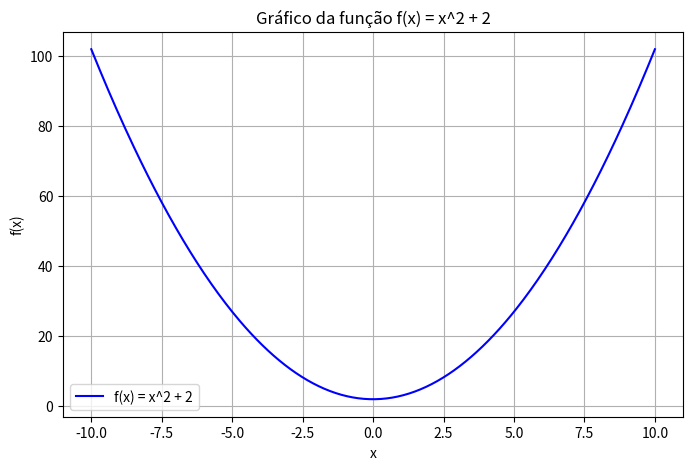

Here is the Python script that generated this plot:

# Questão 1

import numpy as np
import matplotlib.pyplot as plt

# Definindo a função f(x) = x^2 + 2
def f(x):
    return x**2 + 2

# Gerando valores de x para plotar
x_values = np.linspace(-10, 10, 400)
y_values = f(x_values)

# Criando o gráfico
plt.figure(figsize=(8, 5))
plt.plot(x_values, y_values, label="f(x) = x^2 + 2", color='blue')
plt.title("Gráfico da função f(x) = x^2 + 2")
plt.xlabel("x")
plt.ylabel("f(x)")
plt.grid(True)
plt.legend()
plt.show()


# Questao 2
import sympy as sp

# Definindo a variável simbólica
x = sp.symbols('x')

# Definindo a função
y = sp.exp(3*x)

# Calculando a primeira derivada
y_prime = sp.diff(y, x)

# Calculando a segunda derivada
y_double_prime = sp.diff(y_prime, x)

# Avaliando as derivadas no ponto x = 2
y_prime_at_2 = y_prime.subs(x, 2).evalf()
y_double_prime_at_2 = y_double_prime.subs(x, 2).evalf()

y_prime_at_2, y_double_prime_at_2


# Questao 5

import sympy as sp

# Definir a variável simbólica x
x = sp.symbols('x')

# Definir a função a ser integrada
f = x**(-1)

# Calcular a integral definida de 2 a 4
integral_result = sp.integrate(f, (x, 2, 4))

# Avaliar o resultado com uma casa decimal
integral_result_evaluated = round(integral_result.evalf(), 1)

integral_result_evaluated

# Questao 14

# Importar o pacote SymPy
import sympy as sp


# Definir as variáveis simbólicas
x, y = sp.symbols('x y')

# Definir a função
f = 120*x - 2.25*x**2 - 4*x*y - 2.4*y**2 + 200*y

# Calcular as derivadas parciais de primeira ordem
fx = sp.diff(f, x)
fy = sp.diff(f, y)

# Calcular as derivadas parciais de segunda ordem (matriz Hessiana)
fxx = sp.diff(fx, x)
fxy = sp.diff(fx, y)
fyy = sp.diff(fy, y)

# Determinar o ponto crítico (sistema de equações)
sistema_eq = sp.solve([fx, fy], (x, y))

# Avaliar a matriz Hessiana no ponto crítico
hessiana = sp.Matrix([[fxx, fxy], [fxy, fyy]])
hessiana_ponto_critico = hessiana.subs({x: sistema_eq[x], y: sistema_eq[y]})

# Determinar a natureza do ponto crítico (máximo, mínimo ou sela)
if hessiana_ponto_critico.det() > 0:
    if fxx.subs({x: sistema_eq[x], y: sistema_eq[y]}) > 0:
        print("O ponto crítico é um ponto de mínimo.")
    else:
        print("O ponto crítico é um ponto de máximo.")
elif hessiana_ponto_critico.det() < 0:
    print("O ponto crítico é um ponto de sela.")
else:
    print("A natureza do ponto crítico não pode ser determinada com este método.")

# Exibir o ponto crítico
print("O ponto crítico é (x =", sistema_eq[x], ", y =", sistema_eq[y], ")")


# Questao 25

from sympy import symbols, exp, diff


# Define the variables
x, y = symbols('x y')

# Define the function u
u = exp(2*x**2 + 3*y)

# Calculate first partial derivative with respect to x
u_x = diff(u, x)

# Calculate second partial derivative with respect to x
u_xx = diff(u_x, x)
u_x, u_xx
